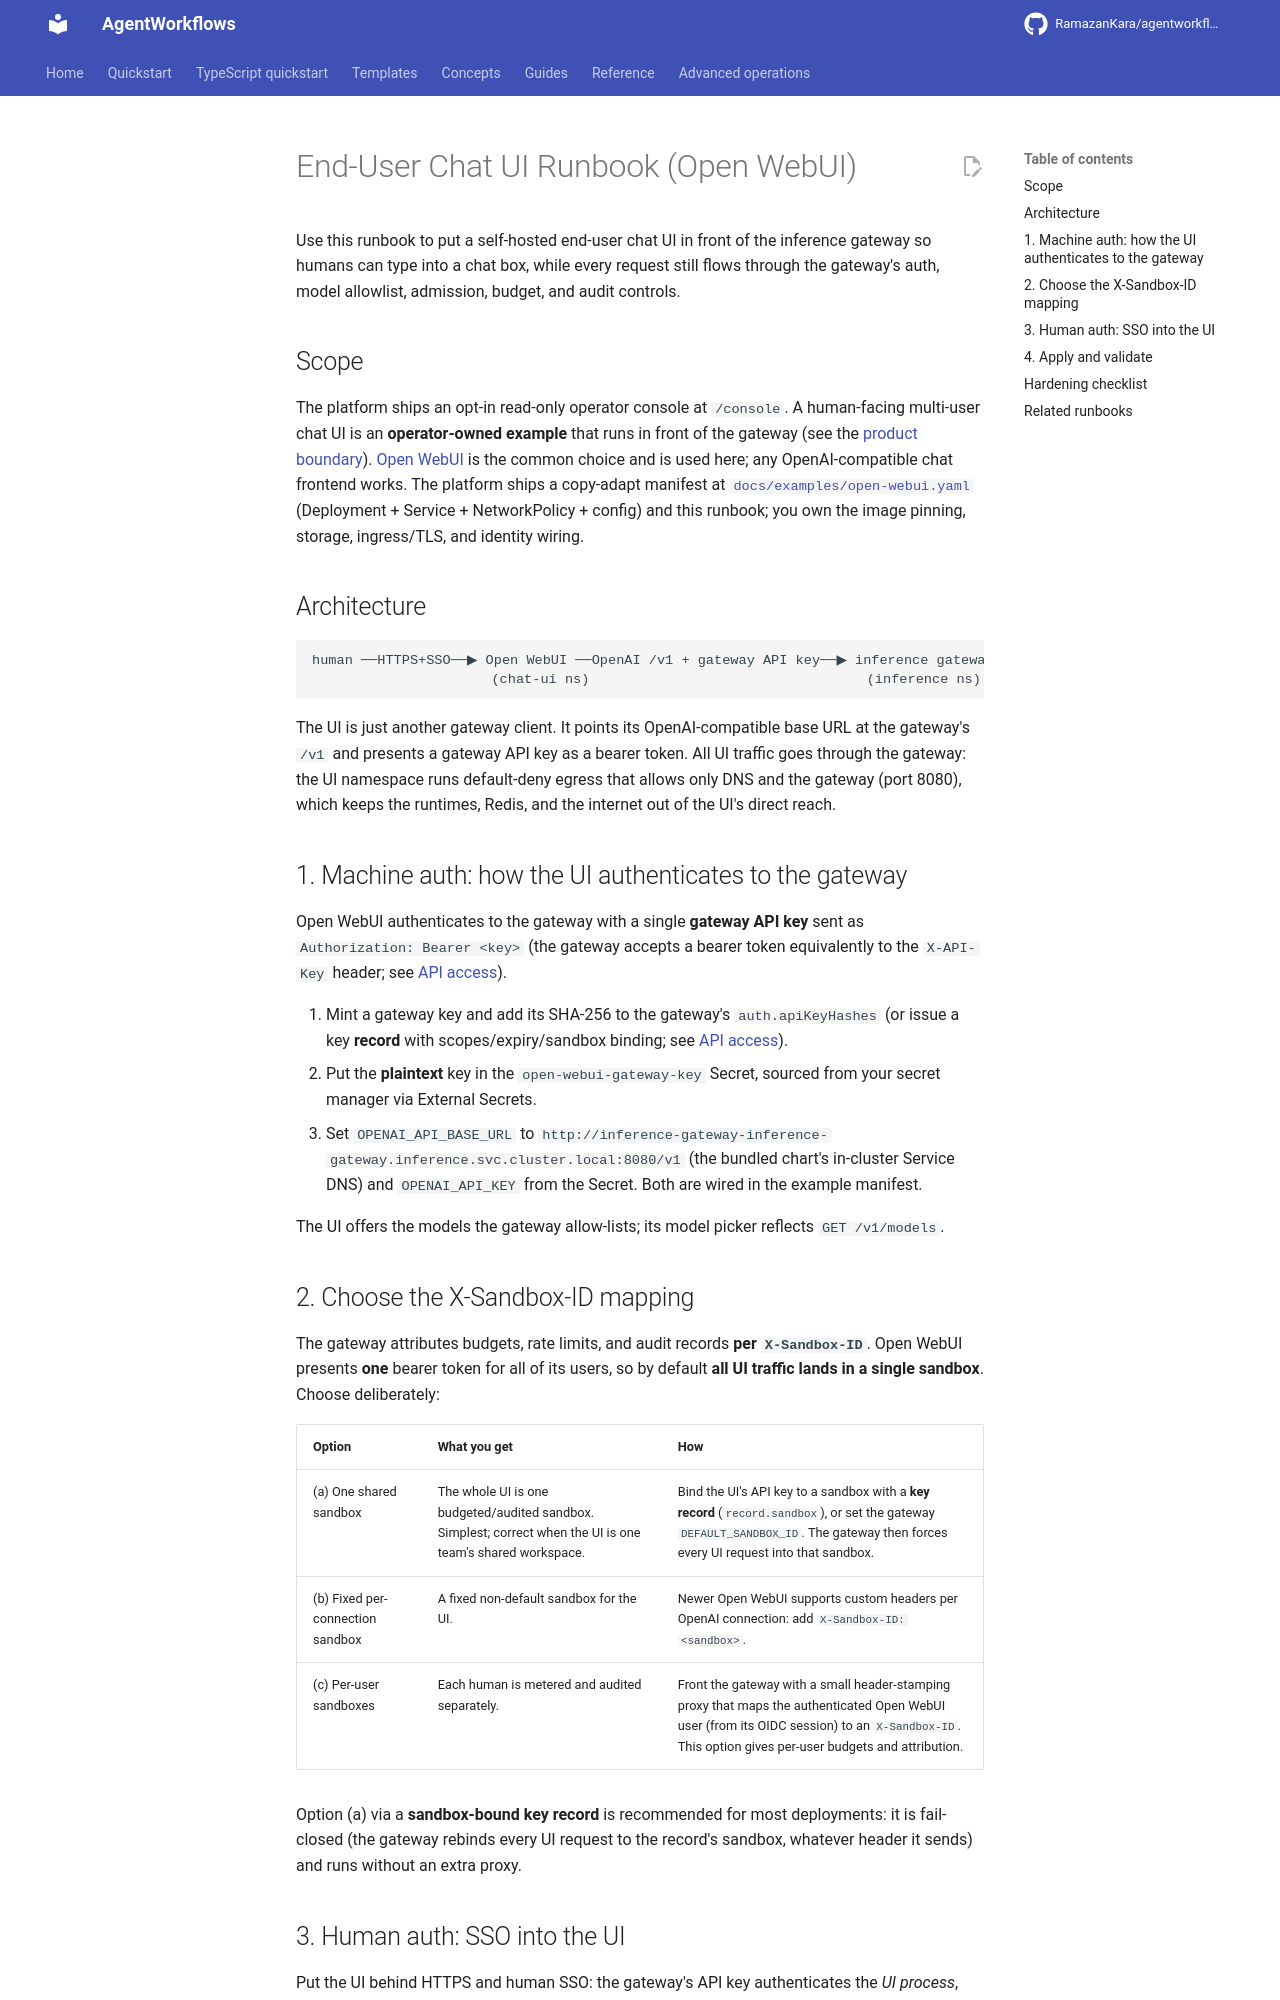

repository: RamazanKara/agentworkflows · page: 0.10.0/runbooks/chat-ui/index.html · generator: mkdocs

# End-User Chat UI Runbook (Open WebUI)

Use this runbook to put a self-hosted end-user chat UI in front of the inference gateway so
humans can type into a chat box, while every request still flows through the gateway's auth,
model allowlist, admission, budget, and audit controls.

## Scope

The platform ships an opt-in read-only operator console at `/console`. A human-facing multi-user
chat UI is an **operator-owned example** that runs in front of the gateway (see the
[product boundary](https://github.com/RamazanKara/agentworkflows/blob/main/docs/scope-and-non-goals.md)).
[Open WebUI](https://github.com/open-webui/open-webui) is the common choice and is used here;
any OpenAI-compatible chat frontend works. The platform ships a copy-adapt manifest at
[`docs/examples/open-webui.yaml`](https://github.com/RamazanKara/agentworkflows/blob/main/docs/examples/open-webui.yaml)
(Deployment + Service + NetworkPolicy + config) and this runbook; you own the image pinning,
storage, ingress/TLS, and identity wiring.

## Architecture

    human ──HTTPS+SSO──▶ Open WebUI ──OpenAI /v1 + gateway API key──▶ inference gateway ──▶ runtime
                          (chat-ui ns)                                  (inference ns)

The UI is just another gateway client. It points its OpenAI-compatible base URL at the gateway's
`/v1` and presents a gateway API key as a bearer token. All UI traffic goes through the gateway: the
UI namespace runs default-deny egress that allows only DNS and the gateway (port 8080), which
keeps the runtimes, Redis, and the internet out of the UI's direct reach.

## 1. Machine auth: how the UI authenticates to the gateway

Open WebUI authenticates to the gateway with a single **gateway API key** sent as
`Authorization: Bearer <key>` (the gateway accepts a bearer token equivalently to the `X-API-Key`
header; see [API access](api-access.md)).

1. Mint a gateway key and add its SHA-256 to the gateway's `auth.apiKeyHashes` (or issue a key
   **record** with scopes/expiry/sandbox binding; see [API access](api-access.md)).
2. Put the **plaintext** key in the `open-webui-gateway-key` Secret, sourced from your secret
   manager via External Secrets.
3. Set `OPENAI_API_BASE_URL` to
   `http://inference-gateway-inference-gateway.inference.svc.cluster.local:8080/v1` (the bundled
   chart's in-cluster Service DNS) and `OPENAI_API_KEY` from the Secret. Both are wired in the
   example manifest.

The UI offers the models the gateway allow-lists; its model picker reflects `GET /v1/models`.

## 2. Choose the X-Sandbox-ID mapping

The gateway attributes budgets, rate limits, and audit records **per `X-Sandbox-ID`**. Open
WebUI presents **one** bearer token for all of its users, so by default **all UI traffic lands in
a single sandbox**. Choose deliberately:

| Option | What you get | How |
| --- | --- | --- |
| (a) One shared sandbox | The whole UI is one budgeted/audited sandbox. Simplest; correct when the UI is one team's shared workspace. | Bind the UI's API key to a sandbox with a **key record** (`record.sandbox`), or set the gateway `DEFAULT_SANDBOX_ID`. The gateway then forces every UI request into that sandbox. |
| (b) Fixed per-connection sandbox | A fixed non-default sandbox for the UI. | Newer Open WebUI supports custom headers per OpenAI connection: add `X-Sandbox-ID: <sandbox>`. |
| (c) Per-user sandboxes | Each human is metered and audited separately. | Front the gateway with a small header-stamping proxy that maps the authenticated Open WebUI user (from its OIDC session) to an `X-Sandbox-ID`. This option gives per-user budgets and attribution. |

Option (a) via a **sandbox-bound key record** is recommended for most deployments: it is
fail-closed (the gateway rebinds every UI request to the record's sandbox, whatever header it
sends) and runs without an extra proxy.
